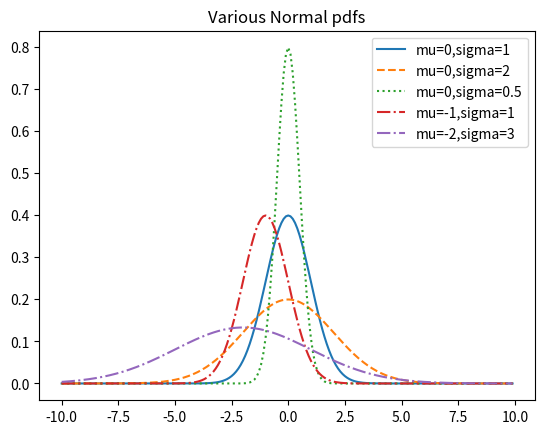

Reproduce this figure in Python.
import math
from matplotlib import pyplot as plt

def normal_pdf(x, mu=0, sigma=1):
    sqrt_two_pi = math.sqrt(2 * math.pi)
    return (math.exp(-(x-mu)**2 / 2 / sigma**2) / (sqrt_two_pi * sigma))

xs = [x / 10.0 for x in range(-100,100)]
plt.plot(xs,[normal_pdf(x,sigma=1) for x in xs],'-',label='mu=0,sigma=1')
plt.plot(xs,[normal_pdf(x,sigma=2) for x in xs],'--',label='mu=0,sigma=2')
plt.plot(xs,[normal_pdf(x,sigma=0.5) for x in xs],':',label='mu=0,sigma=0.5')
plt.plot(xs,[normal_pdf(x,mu=-1) for x in xs],'-.',label='mu=-1,sigma=1')
plt.plot(xs,[normal_pdf(x,mu=-2,sigma=3) for x in xs],'-.',label='mu=-2,sigma=3')
plt.legend()
plt.title('Various Normal pdfs')
plt.show()